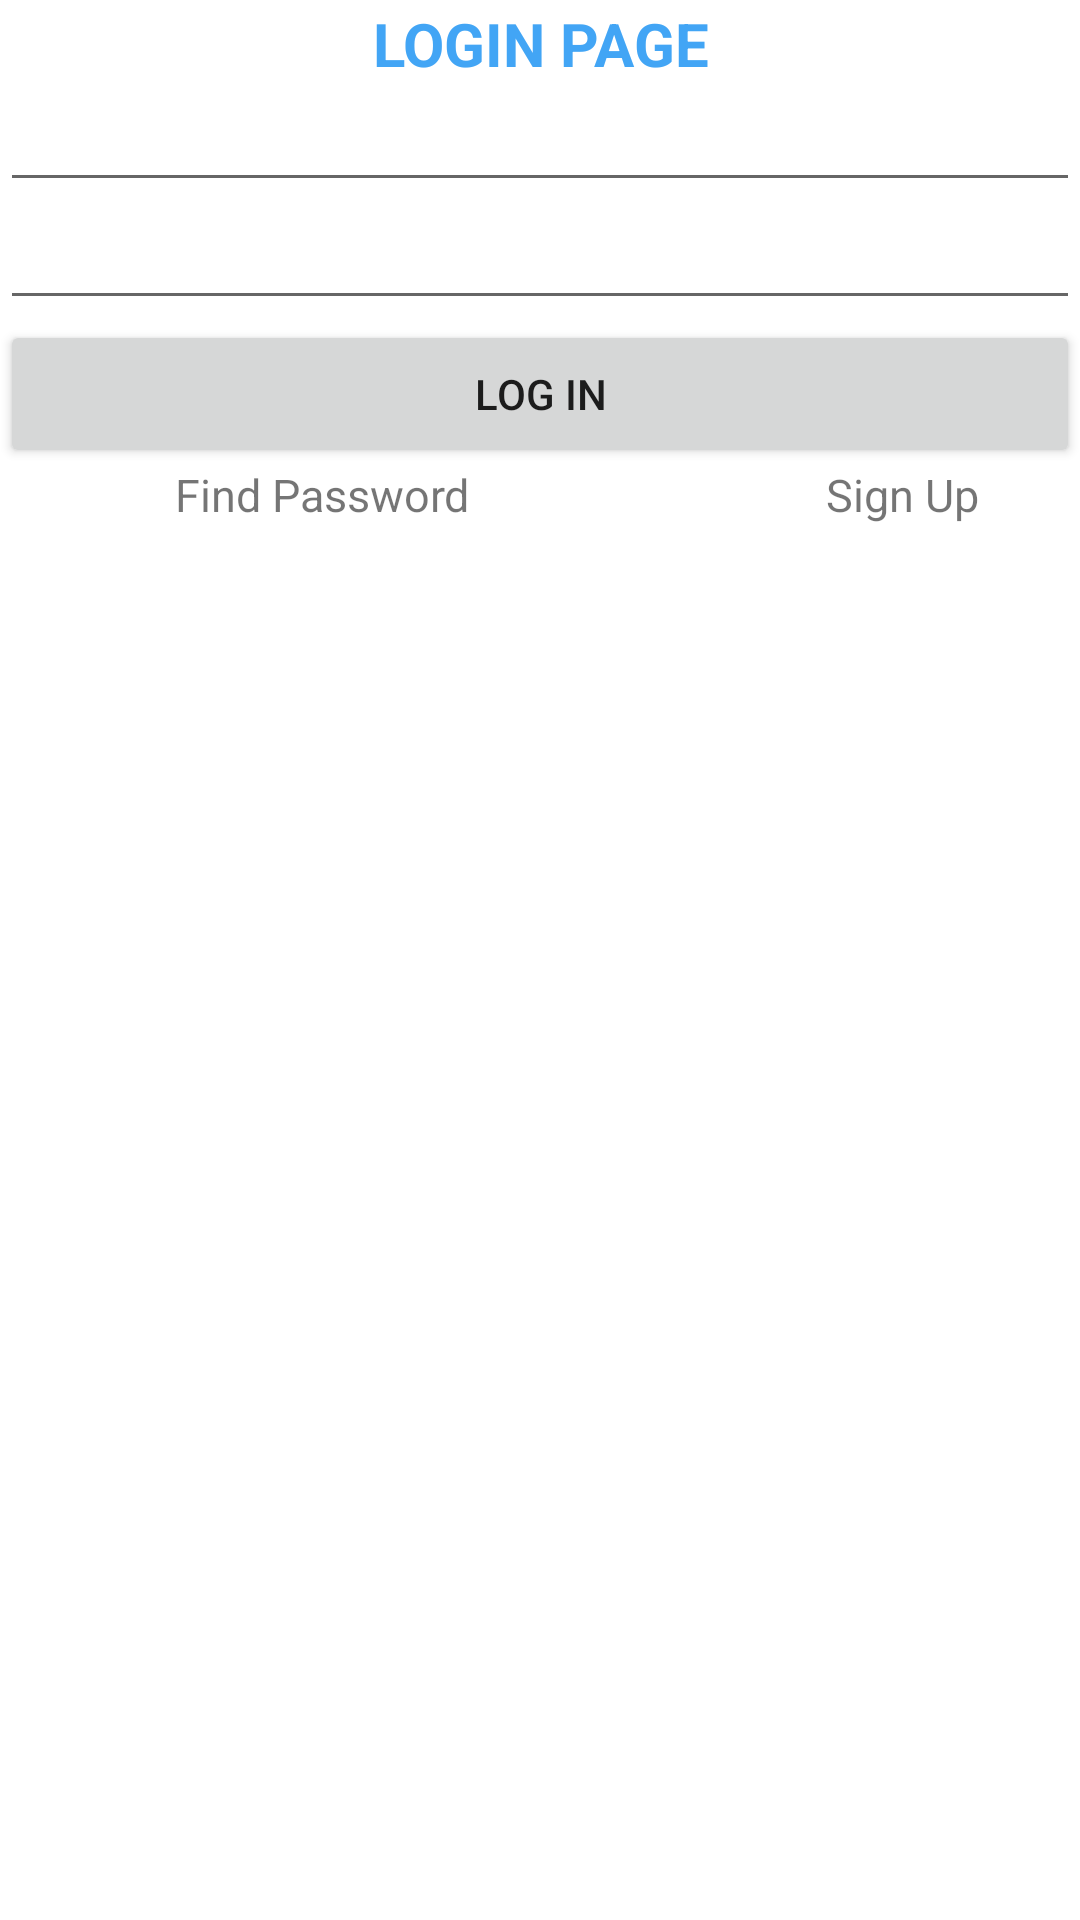

Layout XML and referenced resources for this Android screen:
<!-- AndroidManifest.xml: application theme Theme.SAND_TEST -->
<!-- res/layout/activity_login2.xml -->
<?xml version="1.0" encoding="utf-8"?>
<androidx.constraintlayout.widget.ConstraintLayout xmlns:android="http://schemas.android.com/apk/res/android"
    xmlns:app="http://schemas.android.com/apk/res-auto"
    xmlns:tools="http://schemas.android.com/tools"
    android:layout_width="match_parent"
    android:layout_height="match_parent"
    tools:context=".LoginActivity">

    <TextView
        android:id="@+id/textView"
        android:layout_width="0dp"
        android:layout_height="wrap_content"
        android:layout_gravity="center"
        android:layout_marginTop="1dp"
        android:text="LOGIN PAGE"
        android:textAlignment="center"
        android:textColor="#42A5F5"
        android:textSize="20sp"
        android:textStyle="bold"
        app:layout_constraintBottom_toTopOf="@+id/imageView"
        app:layout_constraintEnd_toEndOf="parent"
        app:layout_constraintStart_toStartOf="parent"
        app:layout_constraintTop_toTopOf="parent" />

    <ImageView
        android:id="@+id/imageView"
        android:layout_width="0dp"
        android:layout_height="wrap_content"
        android:layout_gravity="center"
        android:background="@null"
        android:src="@mipmap/ic_launcher"
        app:layout_constraintBottom_toTopOf="@+id/editText"
        app:layout_constraintEnd_toEndOf="parent"
        app:layout_constraintStart_toStartOf="parent"
        app:layout_constraintTop_toBottomOf="@+id/textView"></ImageView>

    <Button
        android:id="@+id/button2"
        android:layout_width="0dp"
        android:layout_height="0dp"
        android:layout_marginBottom="19dp"
        android:text="Log in"
        app:layout_constraintBottom_toBottomOf="@+id/linearLayout2"
        app:layout_constraintEnd_toEndOf="parent"
        app:layout_constraintStart_toStartOf="parent"
        app:layout_constraintTop_toBottomOf="@+id/editText2"></Button>

    <LinearLayout
        android:id="@+id/linearLayout2"
        android:layout_width="0dp"
        android:layout_height="wrap_content"
        android:layout_marginBottom="465dp"
        android:orientation="horizontal"
        android:weightSum="10"
        app:layout_constraintBottom_toBottomOf="parent"
        app:layout_constraintEnd_toEndOf="parent"
        app:layout_constraintStart_toStartOf="parent"
        app:layout_constraintTop_toBottomOf="@+id/editText2">

        <TextView
            android:layout_width="215dp"
            android:layout_height="wrap_content"
            android:gravity="center"
            android:text="Find Password"
            android:textSize="15sp"></TextView>

        <TextView
            android:layout_width="198dp"
            android:layout_height="wrap_content"
            android:layout_weight="5"
            android:gravity="center"
            android:text="Sign Up"
            android:textSize="15sp"></TextView>

    </LinearLayout>

    <EditText
        android:id="@+id/editText2"
        android:layout_width="0dp"
        android:layout_height="0dp"
        android:layout_marginBottom="48dp"
        app:layout_constraintBottom_toTopOf="@+id/linearLayout2"
        app:layout_constraintEnd_toEndOf="parent"
        app:layout_constraintStart_toStartOf="parent"
        app:layout_constraintTop_toBottomOf="@+id/editText"
        tools:ignore="SpeakableTextPresentCheck"></EditText>

    <EditText
        android:id="@+id/editText"
        android:layout_width="0dp"
        android:layout_height="0dp"
        app:layout_constraintBottom_toTopOf="@+id/editText2"
        app:layout_constraintEnd_toEndOf="parent"
        app:layout_constraintStart_toStartOf="parent"
        app:layout_constraintTop_toBottomOf="@+id/imageView"
        tools:ignore="SpeakableTextPresentCheck"></EditText>
</androidx.constraintlayout.widget.ConstraintLayout>
<!-- resources referenced by this layout -->
<resources>
  <style name="Theme.SAND_TEST" parent="Theme.MaterialComponents.DayNight.DarkActionBar">
          
          <item name="colorPrimary">@color/purple_500</item>
          <item name="colorPrimaryVariant">@color/purple_700</item>
          <item name="colorOnPrimary">@color/white</item>
          
          <item name="colorSecondary">@color/teal_200</item>
          <item name="colorSecondaryVariant">@color/teal_700</item>
          <item name="colorOnSecondary">@color/black</item>
          
          <item name="android:statusBarColor" tools:targetApi="l">?attr/colorPrimaryVariant</item>
          
      </style>
  <!-- not gathered from this repository: default colours our renderer supplied (Android Studio template values) -->
  <color name="purple_500">#FF6200EE</color>
  <color name="purple_700">#FF3700B3</color>
  <color name="teal_200">#FF03DAC5</color>
  <color name="teal_700">#FF018786</color>
  <color name="black">#FF000000</color>
  <color name="white">#FFFFFFFF</color>
</resources>
